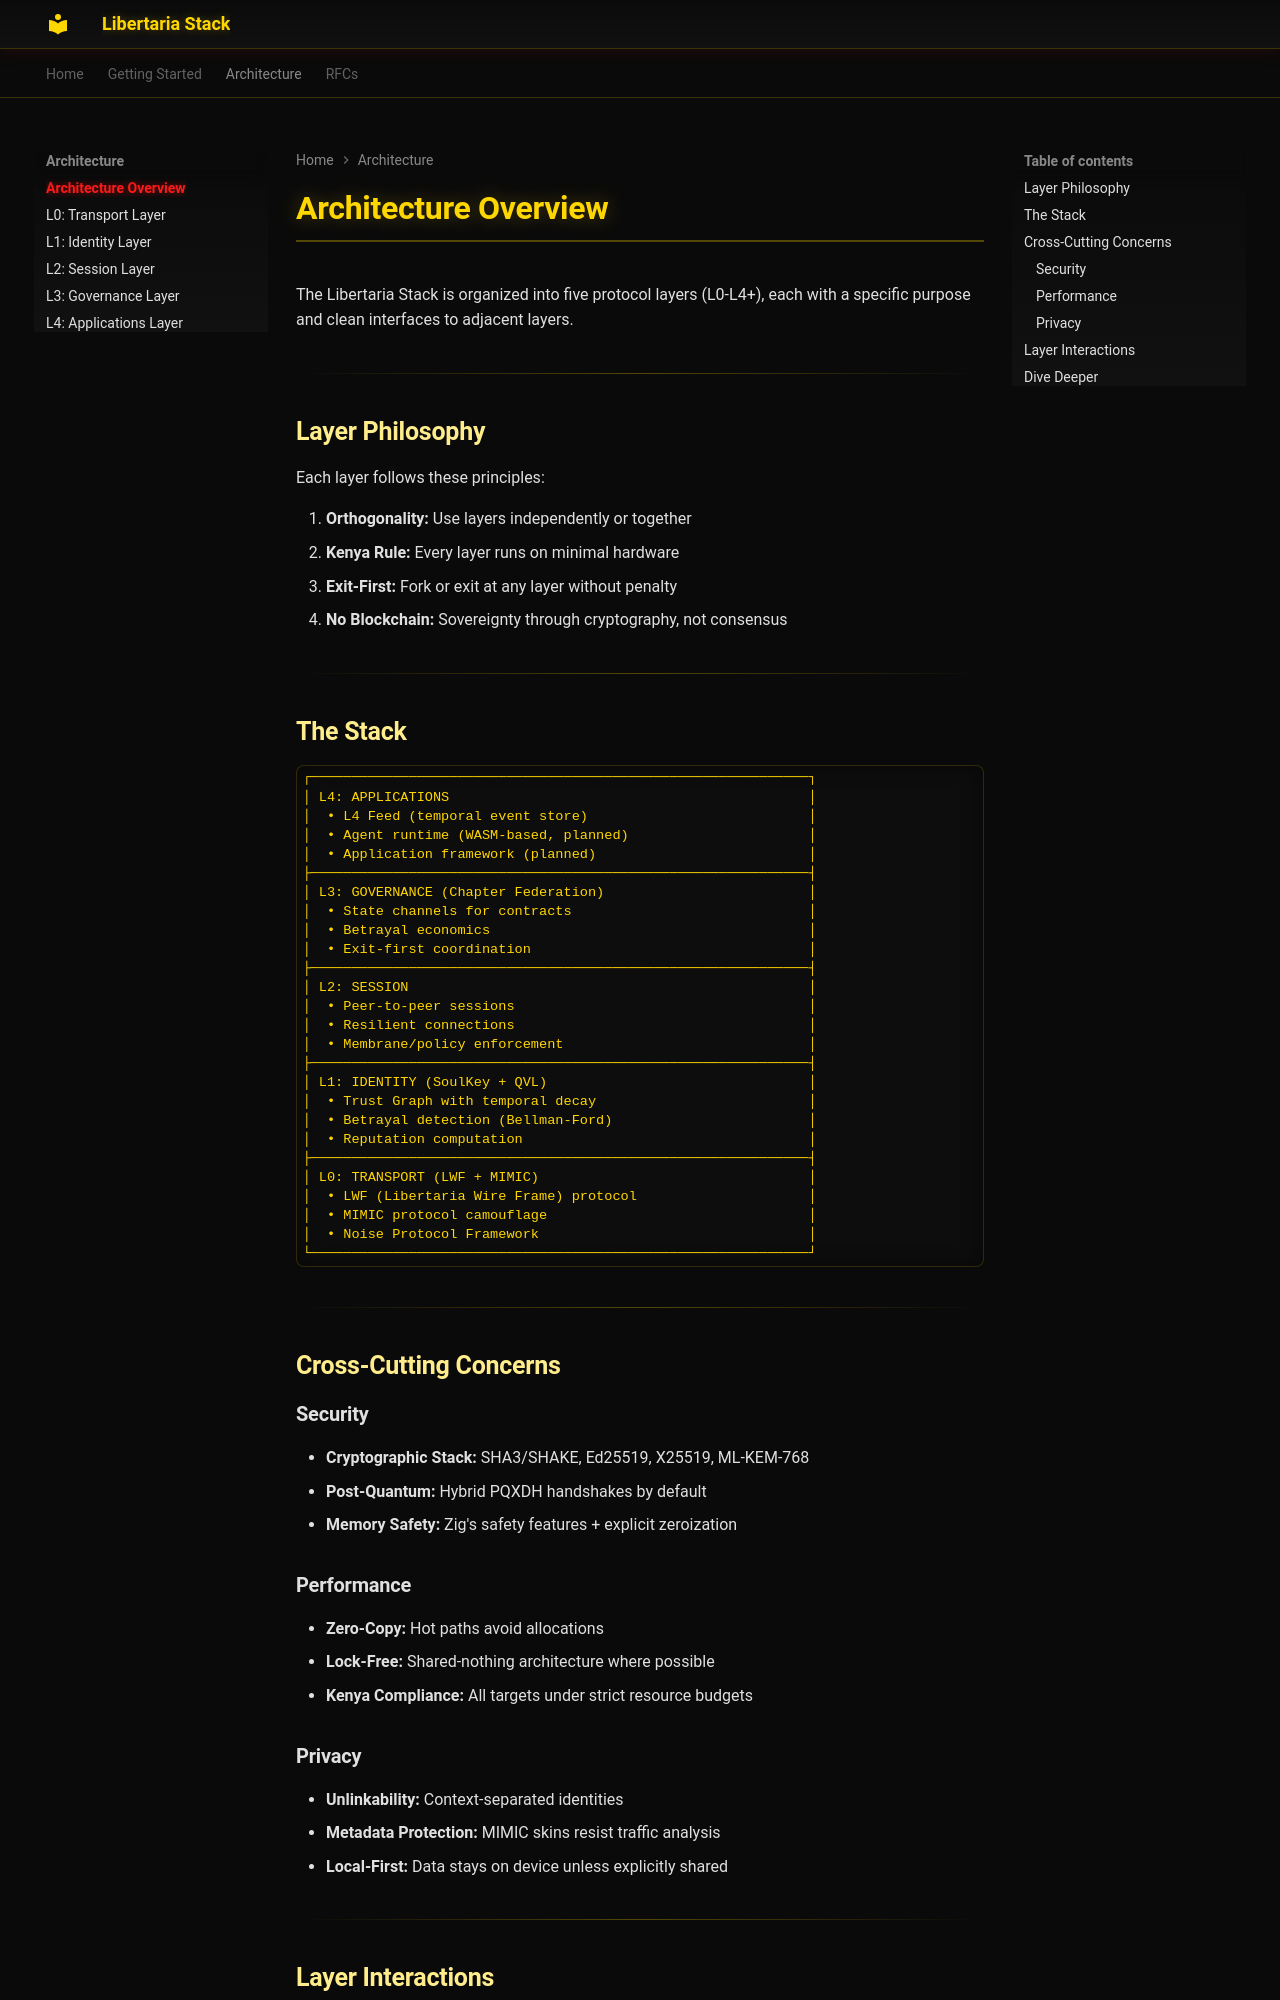

repository: libertaria-project/libertaria-stack · page: architecture/index.html · generator: mkdocs

# Architecture Overview

The Libertaria Stack is organized into five protocol layers (L0-L4+), each with a specific purpose and clean interfaces to adjacent layers.

---

## Layer Philosophy

Each layer follows these principles:

1. **Orthogonality:** Use layers independently or together
2. **Kenya Rule:** Every layer runs on minimal hardware
3. **Exit-First:** Fork or exit at any layer without penalty
4. **No Blockchain:** Sovereignty through cryptography, not consensus

---

## The Stack

```
┌─────────────────────────────────────────────────────────────┐
│ L4: APPLICATIONS                                            │
│  • L4 Feed (temporal event store)                           │
│  • Agent runtime (WASM-based, planned)                      │
│  • Application framework (planned)                          │
├─────────────────────────────────────────────────────────────┤
│ L3: GOVERNANCE (Chapter Federation)                         │
│  • State channels for contracts                             │
│  • Betrayal economics                                       │
│  • Exit-first coordination                                  │
├─────────────────────────────────────────────────────────────┤
│ L2: SESSION                                                 │
│  • Peer-to-peer sessions                                    │
│  • Resilient connections                                    │
│  • Membrane/policy enforcement                              │
├─────────────────────────────────────────────────────────────┤
│ L1: IDENTITY (SoulKey + QVL)                                │
│  • Trust Graph with temporal decay                          │
│  • Betrayal detection (Bellman-Ford)                        │
│  • Reputation computation                                   │
├─────────────────────────────────────────────────────────────┤
│ L0: TRANSPORT (LWF + MIMIC)                                 │
│  • LWF (Libertaria Wire Frame) protocol                     │
│  • MIMIC protocol camouflage                                │
│  • Noise Protocol Framework                                 │
└─────────────────────────────────────────────────────────────┘
```

---

## Cross-Cutting Concerns

### Security

- **Cryptographic Stack:** SHA3/SHAKE, Ed25519, X25519, ML-KEM-768
- **Post-Quantum:** Hybrid PQXDH handshakes by default
- **Memory Safety:** Zig's safety features + explicit zeroization

### Performance

- **Zero-Copy:** Hot paths avoid allocations
- **Lock-Free:** Shared-nothing architecture where possible
- **Kenya Compliance:** All targets under strict resource budgets
